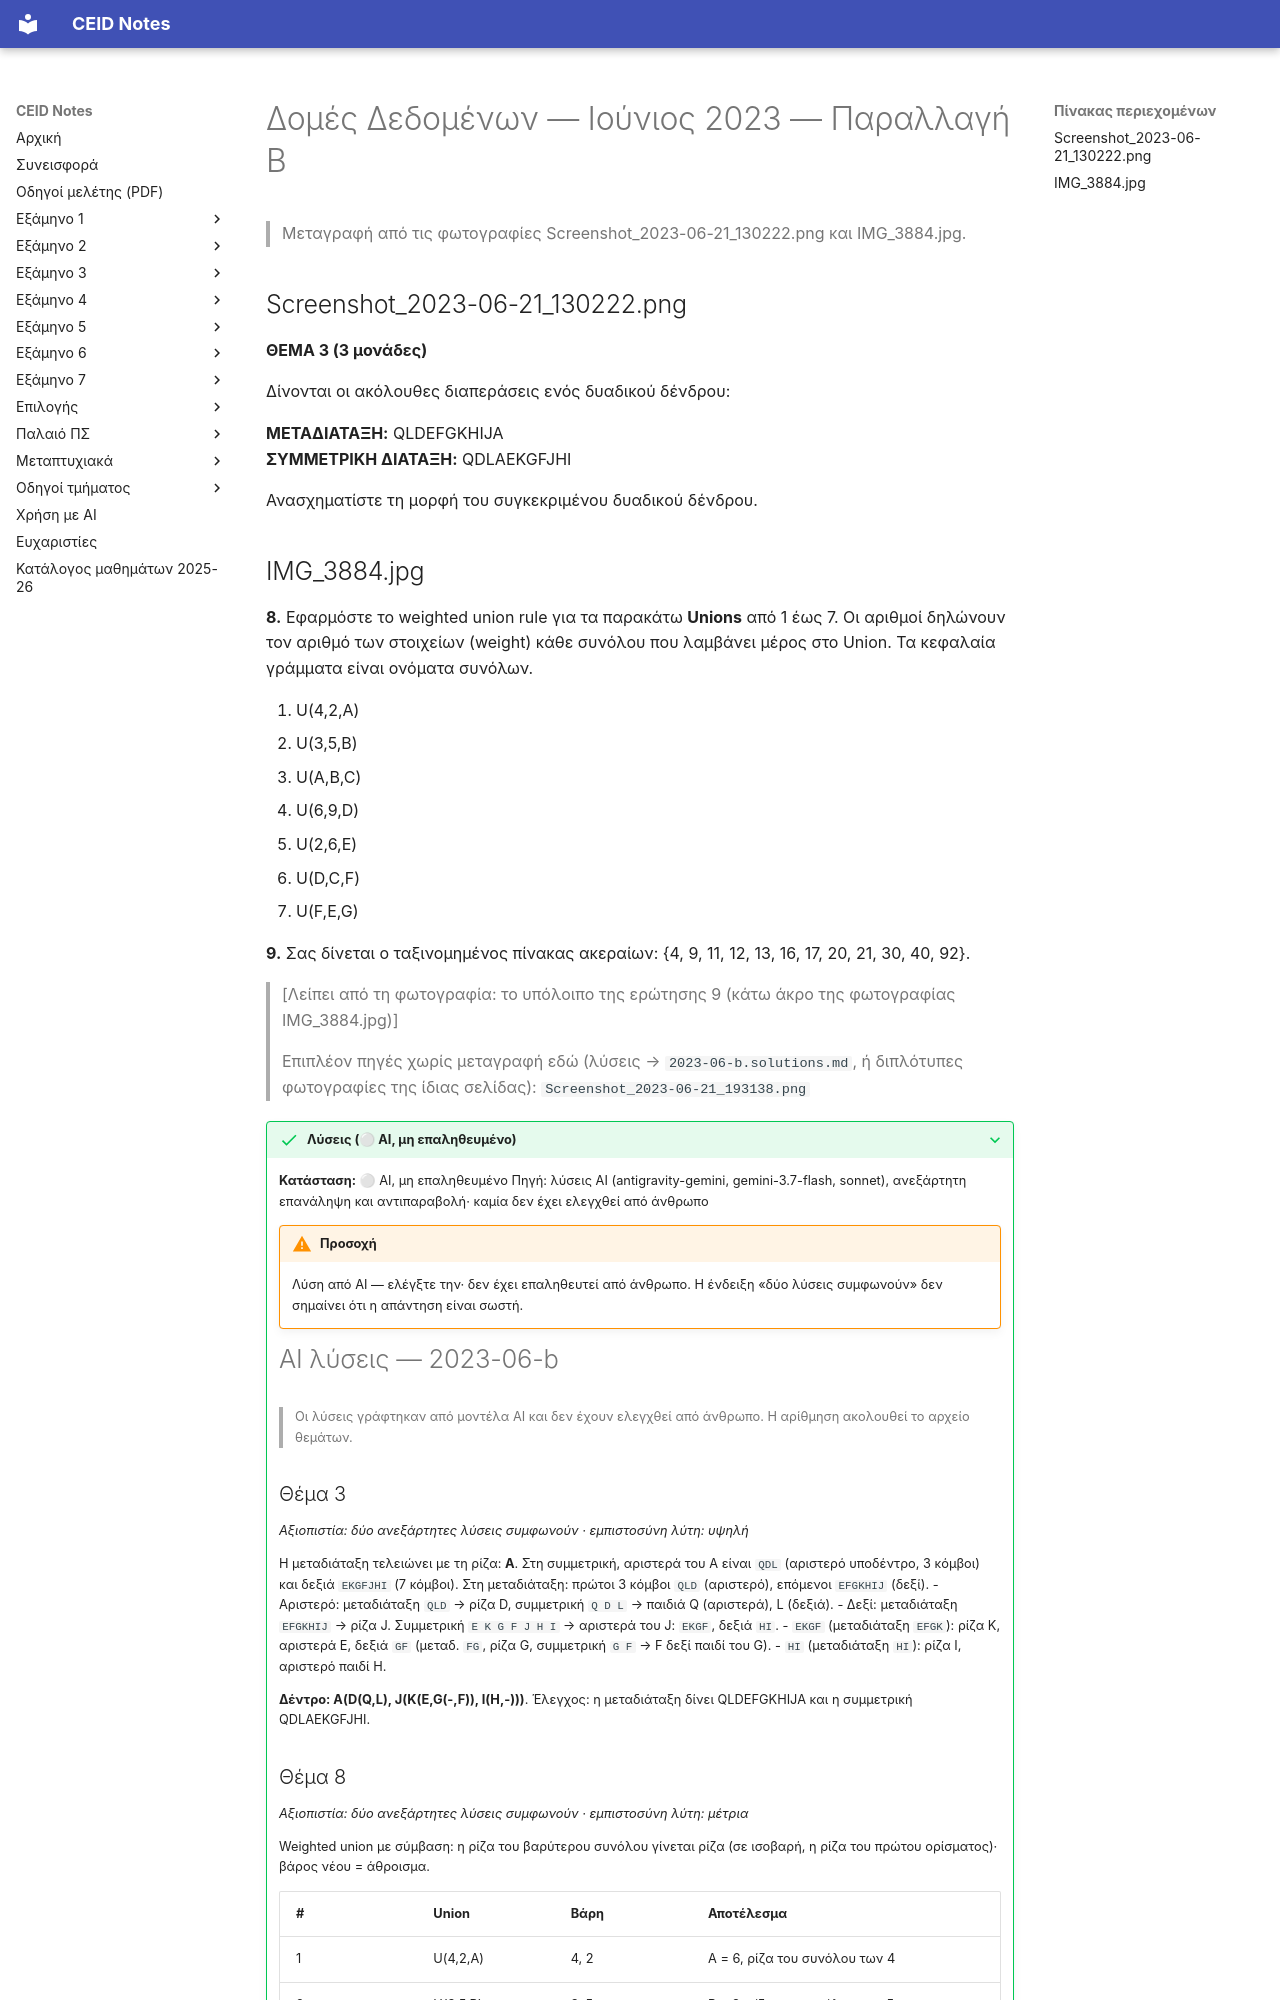

repository: kdngiorgos/ceid-notes · page: Semesters/Semester 4 (4ο Εξάμηνο)/Δομές Δεδομένων - CEID_23Y210/Previous Exams/2023-06-b.html · generator: mkdocs

---
course: CEID_23Y210
session: 2023-06-b
label: Ιούνιος 2023 — Παραλλαγή Β
sources:
- Screenshot_2023-06-21_130222.png
- IMG_3884.jpg
- Screenshot_2023-06-21_193138.png
format: open
duration_min: null
notes: 'Μερική εκφώνηση: φαίνονται μόνο τα Θέματα 3 και 8 πλήρως και η αρχή του Θέματος 9 (κομμένη στο κάτω άκρο της φωτογραφίας). Το Θέμα 3 έχει 3 μονάδες, σε αντίθεση με την Παραλλαγή Α.'
transcription: partial
solutions: ai-unverified
---
# Δομές Δεδομένων — Ιούνιος 2023 — Παραλλαγή Β

> Μεταγραφή από τις φωτογραφίες Screenshot_2023-06-21_130222.png και IMG_3884.jpg.

## Screenshot_2023-06-21_130222.png

**ΘΕΜΑ 3 (3 μονάδες)**

Δίνονται οι ακόλουθες διαπεράσεις ενός δυαδικού δένδρου:

**ΜΕΤΑΔΙΑΤΑΞΗ:** QLDEFGKHIJA  
**ΣΥΜΜΕΤΡΙΚΗ ΔΙΑΤΑΞΗ:** QDLAEKGFJHI  

Ανασχηματίστε τη μορφή του συγκεκριμένου δυαδικού δένδρου.
